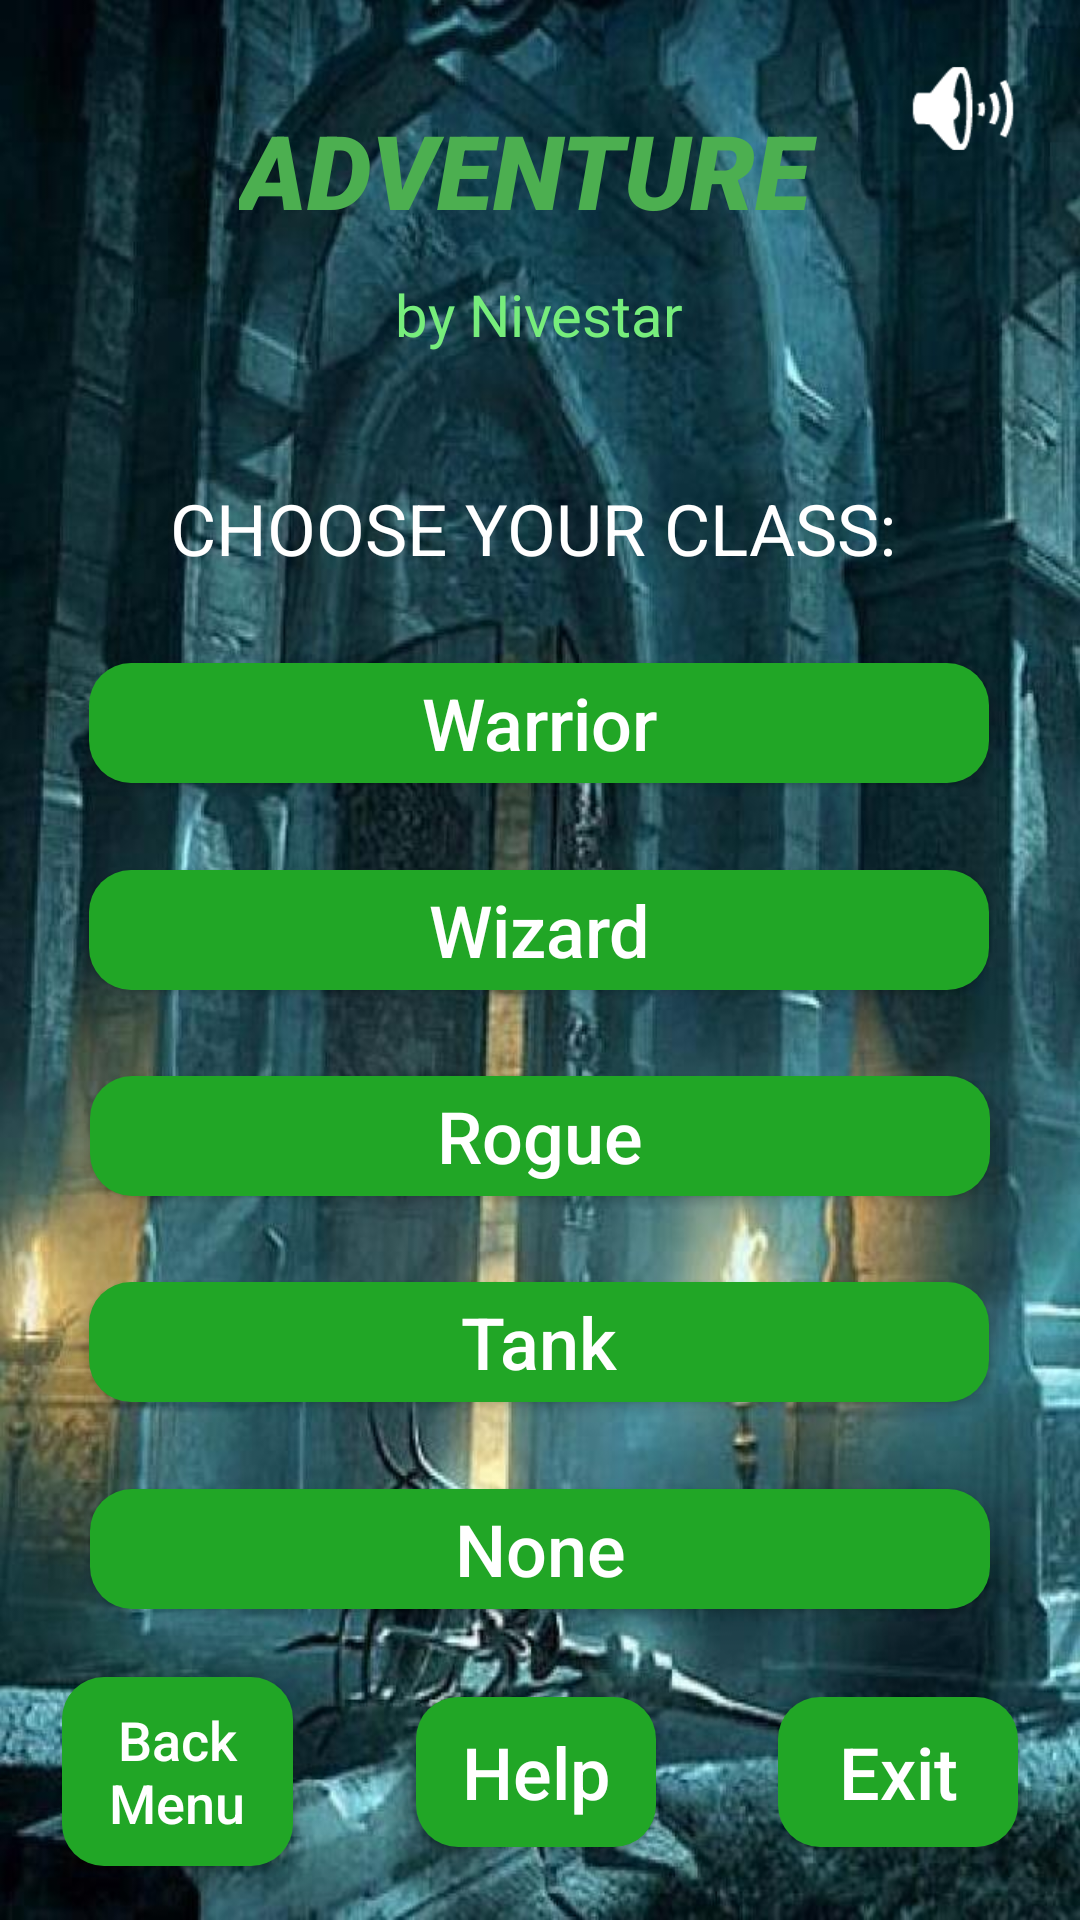

The Android layout XML behind this screen, and the referenced resources:
<!-- AndroidManifest.xml: application theme AppTheme -->
<!-- res/layout/class_choose.xml -->
<?xml version="1.0" encoding="utf-8"?>
<androidx.constraintlayout.widget.ConstraintLayout xmlns:android="http://schemas.android.com/apk/res/android"
    xmlns:app="http://schemas.android.com/apk/res-auto"
    xmlns:tools="http://schemas.android.com/tools"
    android:layout_width="match_parent"
    android:layout_height="match_parent"
    android:background="@drawable/dungeon2"
    android:scaleType="centerCrop">

    <Button
        android:id="@+id/sound"
        style="@style/Widget.AppCompat.Button"
        android:layout_width="50dp"
        android:layout_height="39dp"
        android:background="@android:drawable/ic_lock_silent_mode_off"
        android:onClick="play_song"
        app:layout_constraintBottom_toBottomOf="parent"
        app:layout_constraintEnd_toEndOf="parent"
        app:layout_constraintHorizontal_bias="0.955"
        app:layout_constraintStart_toStartOf="parent"
        app:layout_constraintTop_toTopOf="parent"
        app:layout_constraintVertical_bias="0.028" />

    <TextView
        android:id="@+id/textView"
        android:layout_width="200dp"
        android:layout_height="46dp"
        android:layout_marginTop="30dp"
        android:fontFamily="sans-serif-black"
        android:text="Adventure"
        android:textAllCaps="true"
        android:textColor="#4CAF50"
        android:textStyle="italic"
        app:autoSizeTextType="uniform"
        app:layout_constraintBottom_toTopOf="@+id/about_game"
        app:layout_constraintEnd_toEndOf="parent"
        app:layout_constraintHorizontal_bias="0.497"
        app:layout_constraintStart_toStartOf="parent"
        app:layout_constraintTop_toTopOf="parent"
        app:layout_constraintVertical_bias="0.114" />

    <Button
        android:id="@+id/exit3"
        android:layout_width="80dp"
        android:layout_height="50dp"
        android:layout_marginTop="20dp"
        android:layout_marginEnd="4dp"
        android:layout_marginBottom="15dp"
        android:background="@drawable/buttom_custom"
        android:onClick="exit"
        android:text="Exit"
        android:textAllCaps="false"
        android:textColor="#FFFFFF"
        android:textSize="24sp"
        app:layout_constraintBottom_toBottomOf="parent"
        app:layout_constraintEnd_toEndOf="parent"
        app:layout_constraintStart_toEndOf="@+id/exit6"
        app:layout_constraintTop_toBottomOf="@+id/exit14" />

    <TextView
        android:id="@+id/about_game"
        android:layout_width="97dp"
        android:layout_height="37dp"
        android:layout_marginTop="8dp"
        android:layout_marginBottom="28dp"
        android:text="by Nivestar"
        android:textColor="#77ED7C"
        app:autoSizeTextType="uniform"
        app:layout_constraintBottom_toTopOf="@+id/textView7"
        app:layout_constraintEnd_toEndOf="parent"
        app:layout_constraintStart_toStartOf="parent"
        app:layout_constraintTop_toBottomOf="@+id/textView" />

    <Button
        android:id="@+id/exit4"
        android:layout_width="77dp"
        android:layout_height="63dp"
        android:layout_marginStart="4dp"
        android:layout_marginTop="20dp"
        android:layout_marginBottom="15dp"
        android:background="@drawable/buttom_custom"
        android:onClick="back"
        android:text="Back Menu"
        android:textAllCaps="false"
        android:textColor="#FFFFFF"
        android:textSize="18sp"
        app:layout_constraintBottom_toBottomOf="parent"
        app:layout_constraintEnd_toStartOf="@+id/exit6"
        app:layout_constraintStart_toStartOf="parent"
        app:layout_constraintTop_toBottomOf="@+id/exit14" />

    <Button
        android:id="@+id/play2"
        android:layout_width="300dp"
        android:layout_height="40dp"
        android:layout_marginBottom="25dp"
        android:background="@drawable/buttom_custom"
        android:onClick="warrior"
        android:text="Warrior"
        android:textAllCaps="false"
        android:textColor="#FFFFFF"
        android:textSize="24sp"
        app:layout_constraintBottom_toTopOf="@+id/help"
        app:layout_constraintEnd_toEndOf="parent"
        app:layout_constraintHorizontal_bias="0.495"
        app:layout_constraintStart_toStartOf="parent"
        app:layout_constraintTop_toBottomOf="@+id/textView7" />

    <Button
        android:id="@+id/exit2"
        android:layout_width="300dp"
        android:layout_height="40dp"
        android:layout_marginBottom="25dp"
        android:background="@drawable/buttom_custom"
        android:onClick="rogue"
        android:text="Rogue"
        android:textAllCaps="false"
        android:textColor="#FFFFFF"
        android:textSize="24sp"
        app:layout_constraintBottom_toTopOf="@+id/exit18"
        app:layout_constraintEnd_toEndOf="parent"
        app:layout_constraintStart_toStartOf="parent"
        app:layout_constraintTop_toBottomOf="@+id/help" />

    <Button
        android:id="@+id/exit14"
        android:layout_width="300dp"
        android:layout_height="40dp"
        android:layout_marginBottom="100dp"
        android:background="@drawable/buttom_custom"
        android:onClick="none"
        android:text="None"
        android:textAllCaps="false"
        android:textColor="#FFFFFF"
        android:textSize="24sp"
        app:layout_constraintBottom_toBottomOf="parent"
        app:layout_constraintEnd_toEndOf="parent"
        app:layout_constraintStart_toStartOf="parent"
        app:layout_constraintTop_toBottomOf="@+id/exit18" />

    <Button
        android:id="@+id/exit18"
        android:layout_width="300dp"
        android:layout_height="40dp"
        android:layout_marginBottom="25dp"
        android:background="@drawable/buttom_custom"
        android:onClick="tank"
        android:text="Tank"
        android:textAllCaps="false"
        android:textColor="#FFFFFF"
        android:textSize="24sp"
        app:layout_constraintBottom_toTopOf="@+id/exit14"
        app:layout_constraintEnd_toEndOf="parent"
        app:layout_constraintHorizontal_bias="0.495"
        app:layout_constraintStart_toStartOf="parent"
        app:layout_constraintTop_toBottomOf="@+id/exit2" />

    <TextView
        android:id="@+id/textView7"
        android:layout_width="247dp"
        android:layout_height="32dp"
        android:layout_marginBottom="25dp"
        android:text="Choose your class:"
        android:textAllCaps="true"
        android:textColor="#FFFFFF"
        android:textSize="18sp"
        app:autoSizeTextType="uniform"
        app:layout_constraintBottom_toTopOf="@+id/play2"
        app:layout_constraintEnd_toEndOf="parent"
        app:layout_constraintStart_toStartOf="parent"
        app:layout_constraintTop_toBottomOf="@+id/about_game" />

    <Button
        android:id="@+id/help"
        android:layout_width="300dp"
        android:layout_height="40dp"
        android:layout_marginBottom="25dp"
        android:background="@drawable/buttom_custom"
        android:onClick="wizard"
        android:text="Wizard"
        android:textAllCaps="false"
        android:textColor="#FFFFFF"
        android:textSize="24sp"
        app:layout_constraintBottom_toTopOf="@+id/exit2"
        app:layout_constraintEnd_toEndOf="parent"
        app:layout_constraintHorizontal_bias="0.495"
        app:layout_constraintStart_toStartOf="parent"
        app:layout_constraintTop_toBottomOf="@+id/play2" />

    <Button
        android:id="@+id/exit6"
        android:layout_width="80dp"
        android:layout_height="50dp"
        android:layout_marginStart="24dp"
        android:layout_marginTop="20dp"
        android:layout_marginEnd="24dp"
        android:layout_marginBottom="15dp"
        android:background="@drawable/buttom_custom"
        android:onClick="class_help"
        android:text="Help"
        android:textAllCaps="false"
        android:textColor="#FFFFFF"
        android:textSize="24sp"
        app:layout_constraintBottom_toBottomOf="parent"
        app:layout_constraintEnd_toStartOf="@+id/exit3"
        app:layout_constraintHorizontal_bias="0.375"
        app:layout_constraintStart_toEndOf="@+id/exit4"
        app:layout_constraintTop_toBottomOf="@+id/exit14" />

</androidx.constraintlayout.widget.ConstraintLayout>
<!-- resources referenced by this layout -->
<resources>
  <!-- drawable buttom_custom (drawable) -->
  <?xml version="1.0" encoding="utf-8"?>
  <shape xmlns:android="http://schemas.android.com/apk/res/android" android:shape="rectangle">
  
      <solid android:color="#21A626"/>
  
      <corners android:radius="14dp"/>
  </shape>
  <!-- drawable dungeon2: jpg bitmap (drawable, 92283 bytes) -->
  <style name="AppTheme" parent="Theme.AppCompat.Light.DarkActionBar">
          
          <item name="colorPrimary">#0D9A13</item>
          <item name="colorPrimaryDark">@color/colorPrimaryDark</item>
          <item name="colorAccent">@color/colorAccent</item>
      </style>
  <!-- not gathered from this repository: default colours our renderer supplied (Android Studio template values) -->
  <color name="colorPrimaryDark">#FF3700B3</color>
  <color name="colorAccent">#FF03DAC5</color>
</resources>
